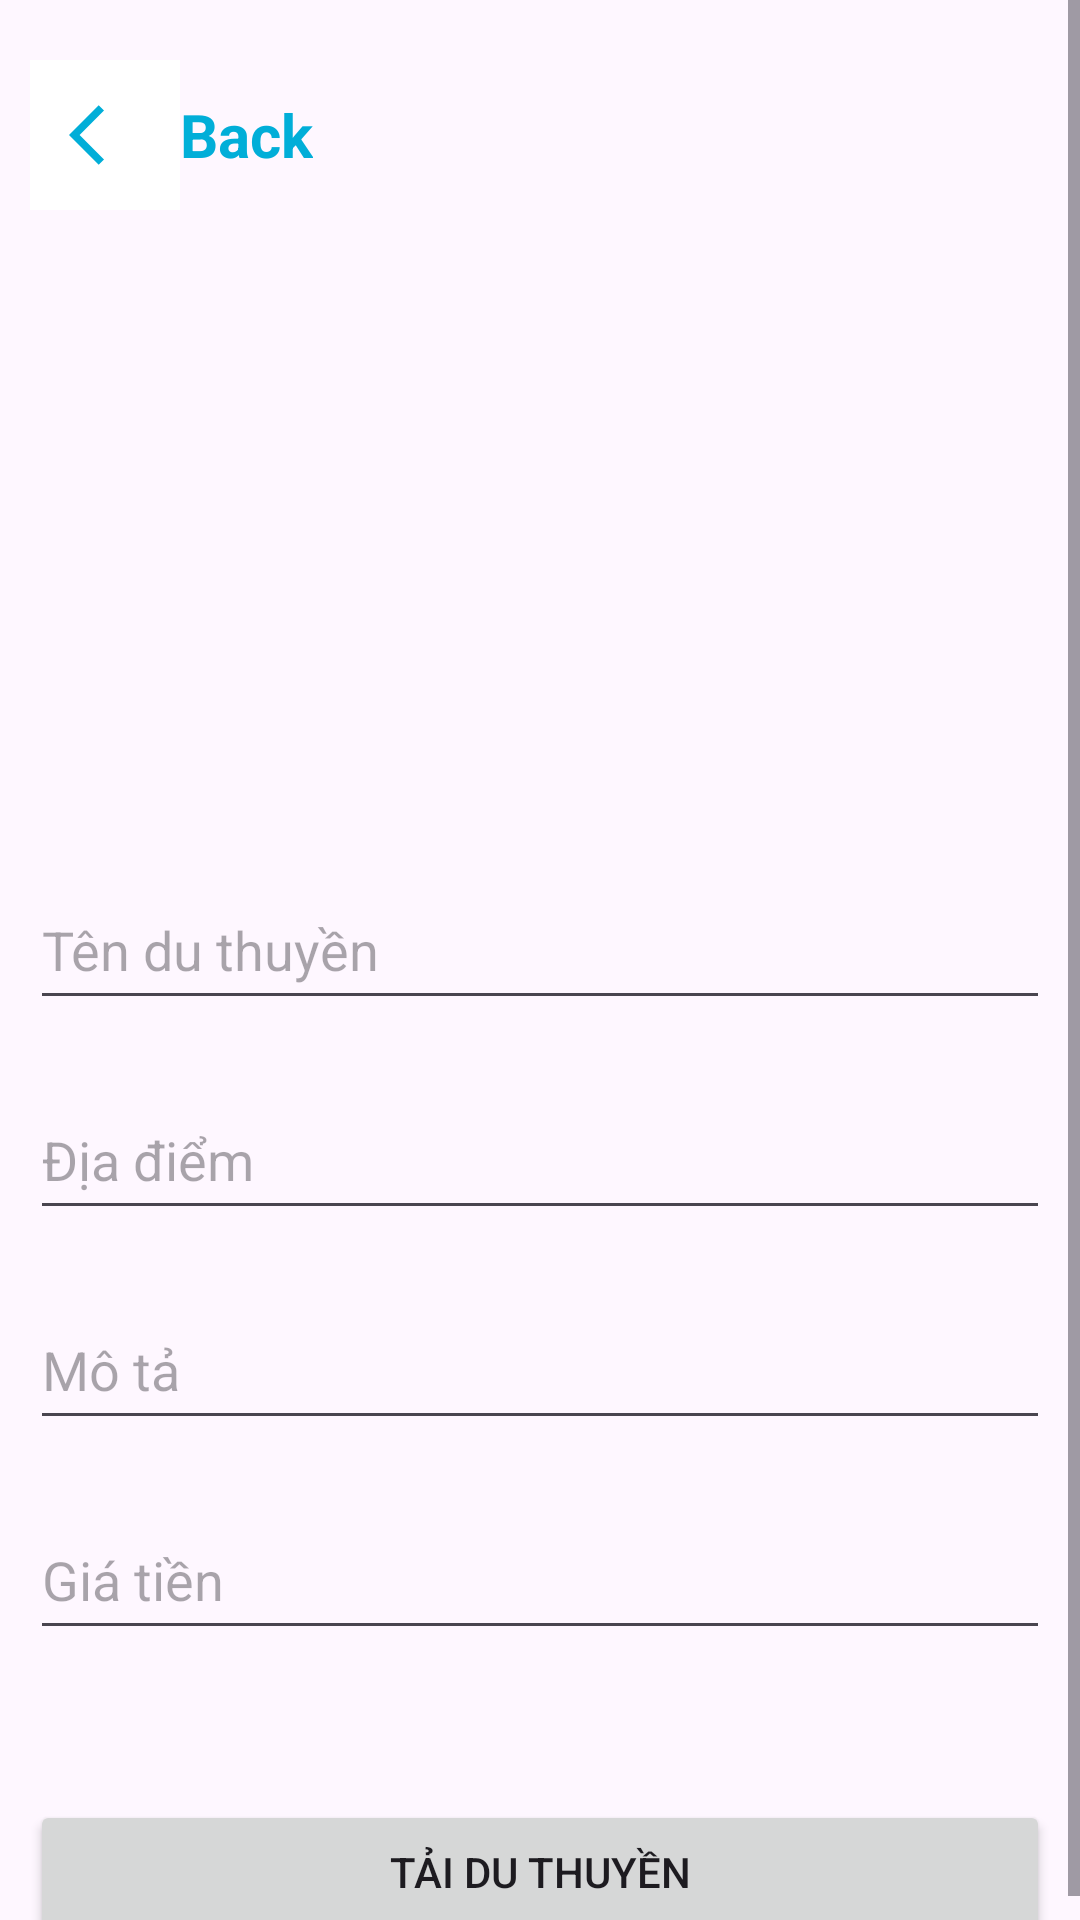

Write the Android layout XML for this screen, with the resource values it uses.
<!-- AndroidManifest.xml: application theme Theme.AppBookingHotel -->
<!-- res/layout/activity_add_du_thuyen.xml -->
<?xml version="1.0" encoding="utf-8"?>
<FrameLayout xmlns:android="http://schemas.android.com/apk/res/android"
    xmlns:app="http://schemas.android.com/apk/res-auto"
    xmlns:tools="http://schemas.android.com/tools"
    android:layout_width="match_parent"
    android:layout_height="match_parent"
    tools:context=".Activity.AddDuThuyenActivity">

    <ScrollView
        android:layout_width="match_parent"
        android:layout_height="match_parent">
        <LinearLayout
            android:layout_width="match_parent"
            android:layout_height="match_parent"

            android:orientation="vertical"
            android:layout_marginStart="10dp"
            android:layout_marginEnd="10dp"
            android:layout_marginTop="20dp">

            <LinearLayout
                android:id="@+id/back_admin"
                android:layout_width="wrap_content"
                android:layout_height="wrap_content"
                android:orientation="horizontal">
                <ImageButton
                    android:layout_width="50dp"
                    android:layout_height="50dp"
                    android:src="@drawable/baseline_arrow_back_ios_24"
                    android:background="@color/white"/>
                <TextView
                    android:layout_width="wrap_content"
                    android:layout_height="wrap_content"
                    android:text="Back"
                    android:textColor="@color/primary"
                    android:textStyle="bold"
                    android:textSize="20dp"
                    android:layout_gravity="center"/>

            </LinearLayout>

            <ImageView
                android:id="@+id/imageChon"
                android:layout_width="200dp"
                android:layout_height="200dp"
                android:src="@drawable/duthuyen1"
                android:layout_gravity="center"/>
            <EditText
                android:id="@+id/edt_tenDuThuyen_admin"
                android:layout_marginTop="20dp"
                android:layout_width="match_parent"
                android:layout_height="50dp"
                android:hint="Tên du thuyền"/>
            <EditText
                android:id="@+id/edt_diaDiemDuThuyen_admin"
                android:layout_marginTop="20dp"
                android:layout_width="match_parent"
                android:layout_height="50dp"
                android:hint="Địa điểm"/>
            <EditText
                android:id="@+id/edt_moTaDuThuyen_admin"
                android:layout_marginTop="20dp"
                android:layout_width="match_parent"
                android:layout_height="50dp"
                android:hint="Mô tả"/>
            <EditText
                android:id="@+id/edt_giaTienDuThuyen_admin"
                android:layout_marginTop="20dp"
                android:layout_width="match_parent"
                android:layout_height="50dp"
                android:hint="Giá tiền"/>

            <Button
                android:id="@+id/btnTaiDuThuyen"
                android:layout_marginTop="50dp"
                android:layout_width="match_parent"
                android:layout_height="wrap_content"
                android:text="Tải Du thuyền"/>

        </LinearLayout>
    </ScrollView>
</FrameLayout>
<!-- resources referenced by this layout -->
<resources>
  <color name="primary">#01AED8</color>
  <color name="white">#FFFFFFFF</color>
  <!-- drawable baseline_arrow_back_ios_24 (drawable) -->
  <vector android:autoMirrored="true" android:height="24dp"
      android:tint="#01AED8" android:viewportHeight="24"
      android:viewportWidth="24" android:width="24dp" xmlns:android="http://schemas.android.com/apk/res/android">
      <path android:fillColor="@android:color/white" android:pathData="M11.67,3.87L9.9,2.1 0,12l9.9,9.9 1.77,-1.77L3.54,12z"/>
  </vector>
  <style name="Theme.AppBookingHotel" parent="Base.Theme.AppBookingHotel" />
  <style name="Base.Theme.AppBookingHotel" parent="Theme.Material3.DayNight.NoActionBar">
          
          
      </style>
</resources>
